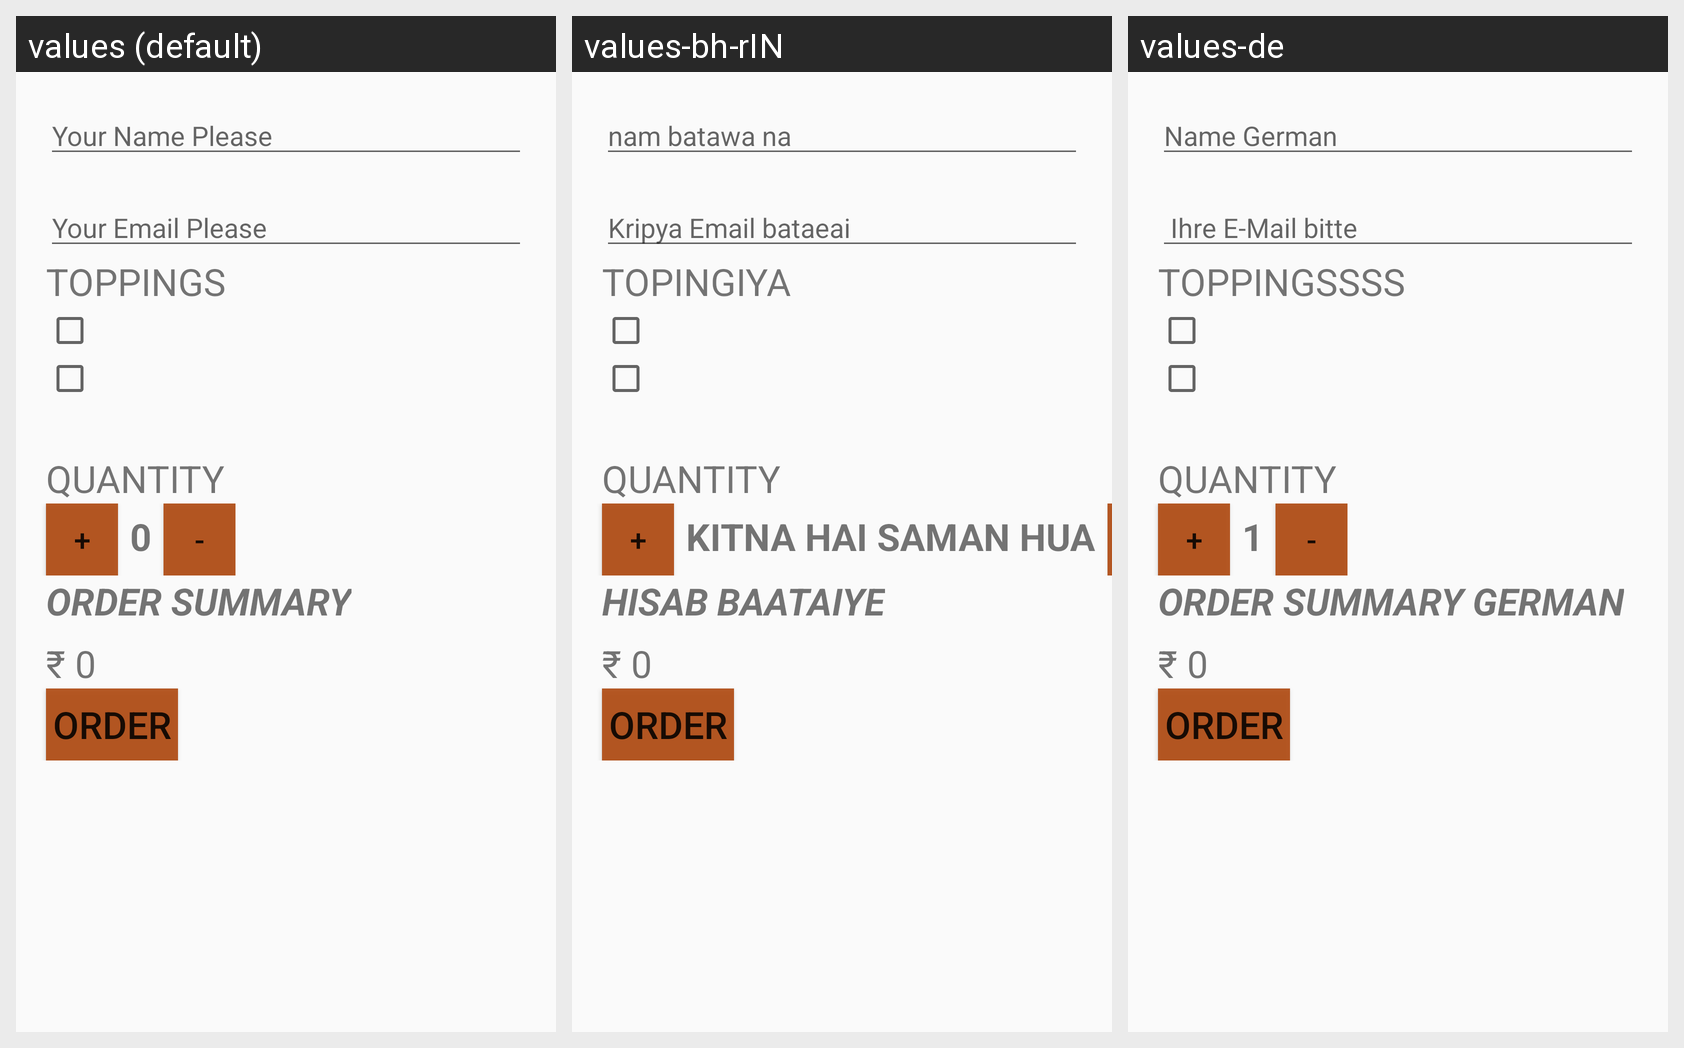

The same Android screen rendered under several of its app's locales, left to right. List the strings drawn on it with the default value and each locale's translation.
Android screen res/layout/activity_main.xml rendered under 3 locales, left to right: values (default), values-bh-rIN, values-de. Device: Nexus 5 (rendered at 1080×1920; each locale shown at half size, 540×960, under a caption strip naming it); theme Theme.ButtonUse.
Strings drawn on this screen, with the default value and each locale's value (text and hints the layout hard-codes, and strings that could not be matched under every locale, appear in the picture but are not listed):

your_name
  values: Your Name Please
  values-bh-rIN: nam batawa na
  values-de: Name German

your_email
  values: Your Email Please
  values-bh-rIN: Kripya Email bataeai 
  values-de:  Ihre E-Mail bitte

toppings
  values: Toppings
  values-bh-rIN: Topingiya
  values-de: Toppingssss

Quantity
  values: Quantity
  values-bh-rIN: Quantity  [not translated; the default value is used]
  values-de: Quantity  [not translated; the default value is used]

plus
  values: +
  values-bh-rIN: +  [not translated; the default value is used]
  values-de: +  [not translated; the default value is used]

Quantity_No
  values: 0
  values-bh-rIN: kitna hai saman hua
  values-de: 1

Oder_Summary
  values: Order Summary
  values-bh-rIN: Hisab Baataiye
  values-de: Order Summary German

PriceOfQuantity
  values: ₹ 0
  values-bh-rIN: ₹ 0  [not translated; the default value is used]
  values-de: ₹ 0  [not translated; the default value is used]

Button1
  values: Order
  values-bh-rIN: Order  [not translated; the default value is used]
  values-de: Order  [not translated; the default value is used]
